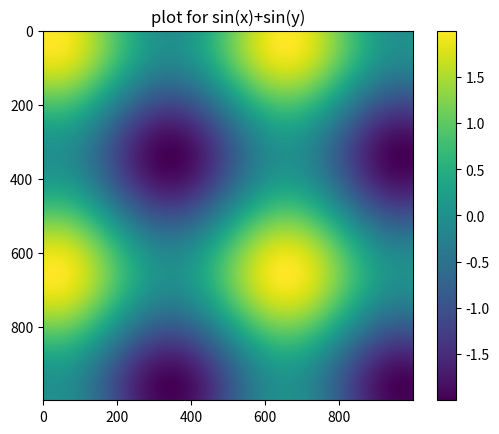

This figure's Python source:
# WORKING
import numpy as np
import matplotlib.pyplot as plt

points = np.arange(-5, 5, 0.01)
dx, dy = np.meshgrid(points, points)
z = (np.sin(dx)+np.sin(dy))
plt.imshow(z)
plt.colorbar()
plt.title('plot for sin(x)+sin(y)')
plt.show()